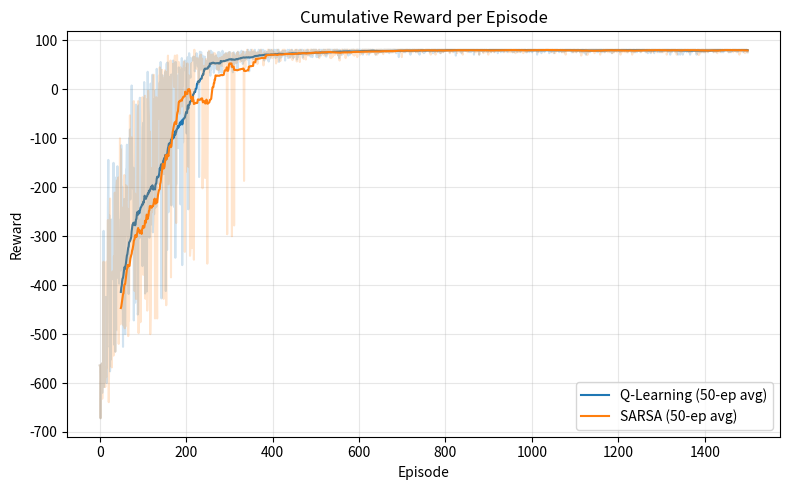
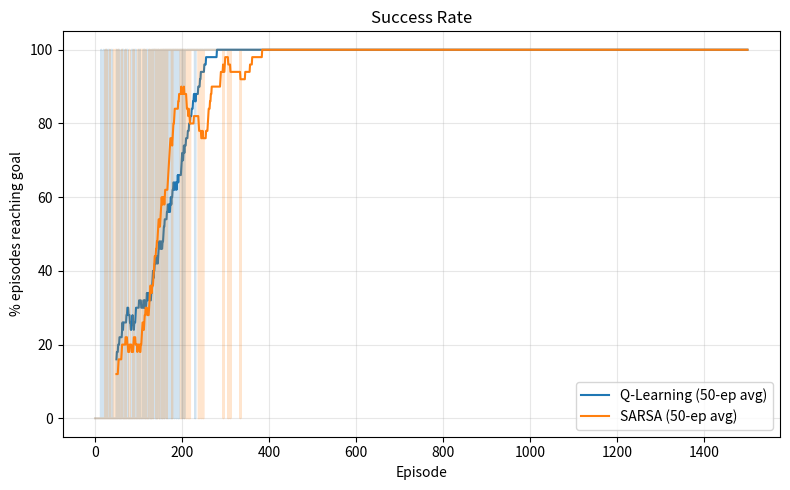
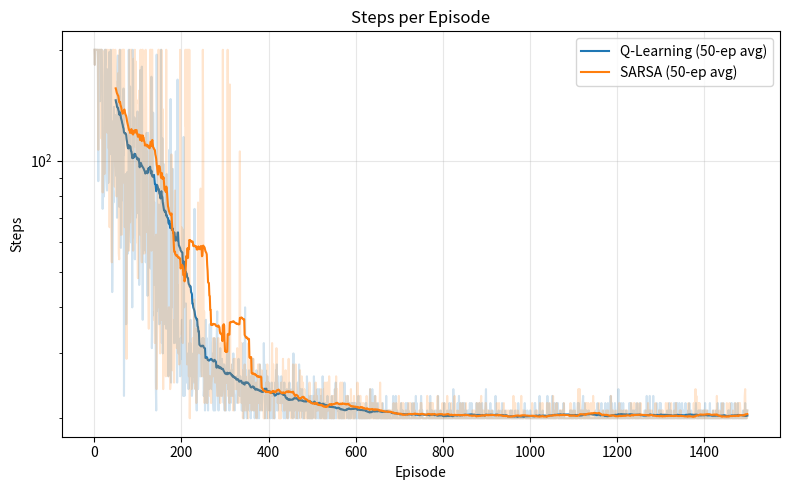
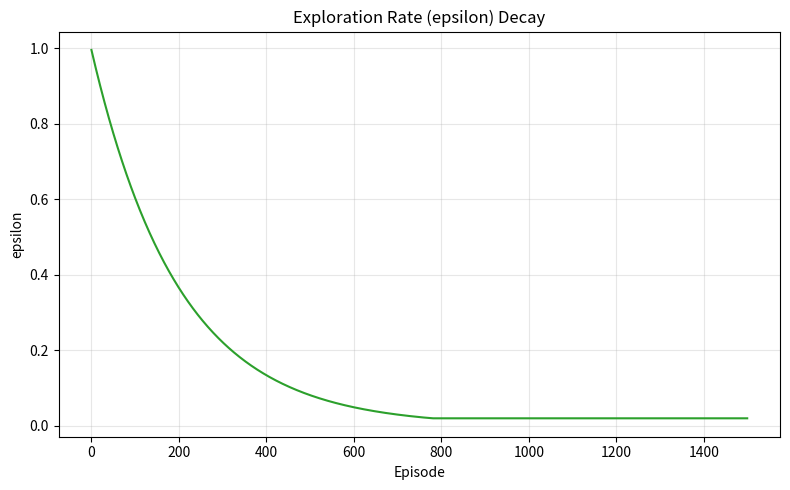
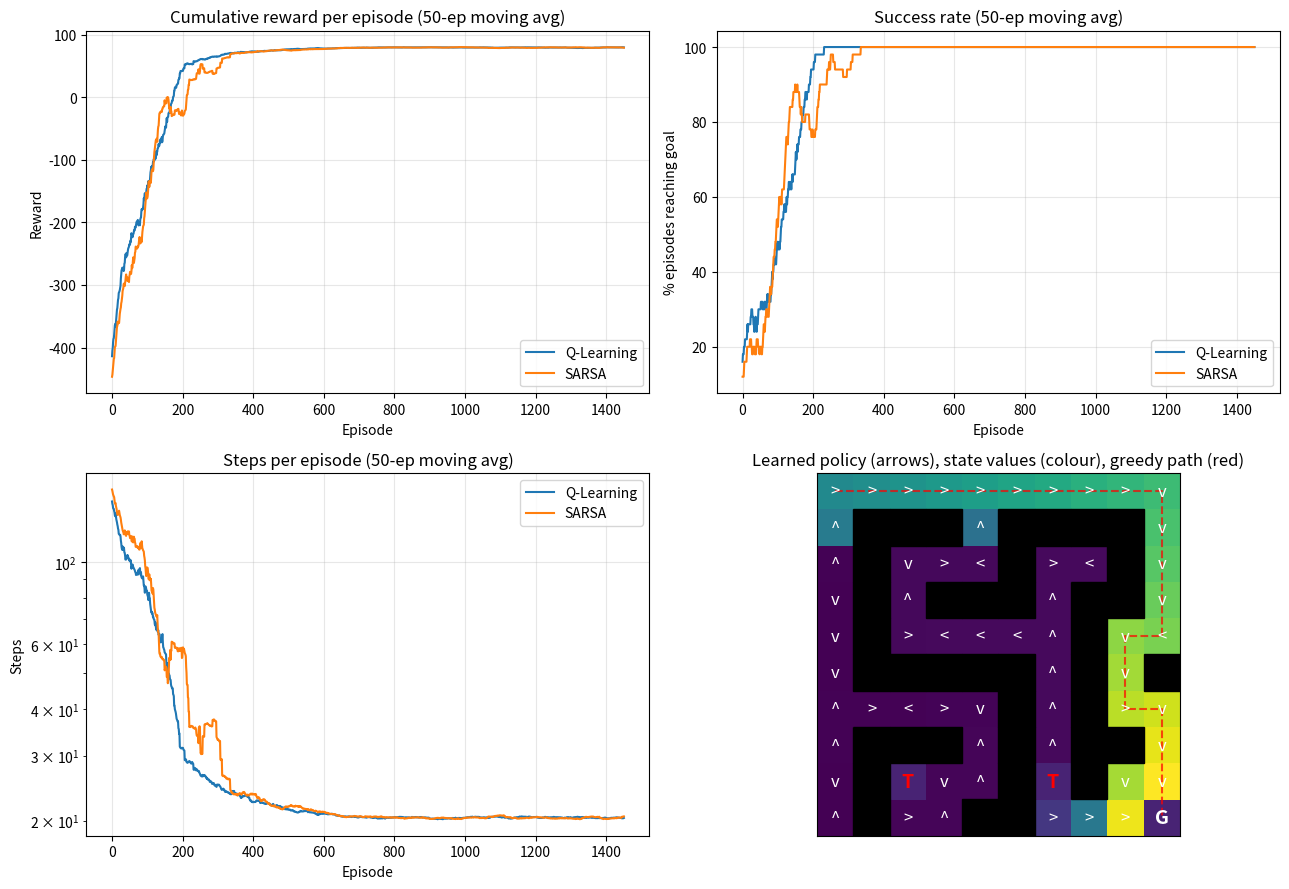

Source code (Python) for these figures, in order:
"""
Maze Navigation with Reinforcement Learning (Q-Learning)
=========================================================
Agent      : robot that moves in a grid maze
Environment: 10x10 grid with walls, trap cells (pits) and a goal cell
State      : (row, col) position of the agent -> 100 discrete states
Actions    : 0=Up, 1=Right, 2=Down, 3=Left
Rewards    : +100 reaching goal | -50 falling in a trap | -5 hitting a wall/boundary
             -1 every normal step (encourages the shortest path)
Objective  : maximise expected cumulative (discounted) reward, i.e. reach the
             goal by the shortest safe path while avoiding traps.

Algorithm  : Tabular Q-Learning (off-policy TD control) with epsilon-greedy
             exploration and decaying epsilon.
             SARSA (on-policy) is trained too, purely as a comparison.

Libraries  : numpy, matplotlib only (no pre-built RL libraries, no dataset needed).

Usage:
    python maze_rl.py              # train, evaluate, save plots, animate path in terminal
    python maze_rl.py --episodes 3000 --seed 1
    python maze_rl.py --no-plots   # skip matplotlib windows/files
"""
import argparse
import time
import numpy as np

# ----------------------------------------------------------------------------
# 1. ENVIRONMENT
# ----------------------------------------------------------------------------
LAYOUT = [
    "S.........",
    ".###.####.",
    ".#...#..#.",
    ".#.###.##.",
    ".#.....#..",
    ".#####.#.#",
    ".....#.#..",
    ".###.#.##.",
    ".#T..#T#..",
    ".#..##...G",
]
# S=start, G=goal, #=wall, T=trap, .=free
ACTIONS = {0: (-1, 0), 1: (0, 1), 2: (1, 0), 3: (0, -1)}
ACTION_NAMES = ["Up", "Right", "Down", "Left"]
ARROWS = ["^", ">", "v", "<"]


class MazeEnv:
    R_GOAL, R_TRAP, R_WALL, R_STEP = 100.0, -50.0, -5.0, -1.0

    def __init__(self, layout=LAYOUT, max_steps=200):
        self.grid = [list(r) for r in layout]
        self.n_rows, self.n_cols = len(self.grid), len(self.grid[0])
        self.max_steps = max_steps
        self.n_states = self.n_rows * self.n_cols
        self.n_actions = 4
        for r in range(self.n_rows):
            for c in range(self.n_cols):
                if self.grid[r][c] == "S":
                    self.start = (r, c)
                if self.grid[r][c] == "G":
                    self.goal = (r, c)
        self.reset()

    def _s(self, pos):  # (row, col) -> integer state id
        return pos[0] * self.n_cols + pos[1]

    def reset(self):
        self.pos = self.start
        self.steps = 0
        return self._s(self.pos)

    def step(self, action):
        dr, dc = ACTIONS[action]
        nr, nc = self.pos[0] + dr, self.pos[1] + dc
        self.steps += 1
        done, reward = False, self.R_STEP
        if not (0 <= nr < self.n_rows and 0 <= nc < self.n_cols) or self.grid[nr][nc] == "#":
            reward = self.R_WALL                      # bumped: stay in place
        else:
            self.pos = (nr, nc)
            cell = self.grid[nr][nc]
            if cell == "G":
                reward, done = self.R_GOAL, True
            elif cell == "T":
                reward, done = self.R_TRAP, True
        if self.steps >= self.max_steps:
            done = True                               # time-out
        return self._s(self.pos), reward, done, {"success": self.pos == self.goal}

    def render(self, path=()):
        out = []
        for r in range(self.n_rows):
            row = ""
            for c in range(self.n_cols):
                ch = self.grid[r][c]
                if (r, c) == self.pos:
                    ch = "A"
                elif (r, c) in path and ch == ".":
                    ch = "*"
                row += ch + " "
            out.append(row)
        return "\n".join(out)


# ----------------------------------------------------------------------------
# 2. AGENTS
# ----------------------------------------------------------------------------
class TabularAgent:
    """Q-table agent. algo='qlearning' (off-policy) or 'sarsa' (on-policy)."""

    def __init__(self, n_states, n_actions, algo="qlearning",
                 alpha=0.1, gamma=0.97, eps_start=1.0, eps_end=0.02,
                 eps_decay=0.995, rng=None):
        self.Q = np.zeros((n_states, n_actions))
        self.algo, self.alpha, self.gamma = algo, alpha, gamma
        self.eps, self.eps_end, self.eps_decay = eps_start, eps_end, eps_decay
        self.rng = rng or np.random.default_rng()
        self.n_actions = n_actions

    def act(self, s, greedy=False):
        if not greedy and self.rng.random() < self.eps:
            return int(self.rng.integers(self.n_actions))
        q = self.Q[s]
        return int(self.rng.choice(np.flatnonzero(q == q.max())))  # random tie-break

    def update(self, s, a, r, s2, done, a2=None):
        if done:
            target = r
        elif self.algo == "qlearning":
            target = r + self.gamma * self.Q[s2].max()
        else:                                          # SARSA
            target = r + self.gamma * self.Q[s2, a2]
        self.Q[s, a] += self.alpha * (target - self.Q[s, a])   # TD update

    def decay(self):
        self.eps = max(self.eps_end, self.eps * self.eps_decay)


# ----------------------------------------------------------------------------
# 3. TRAINING / EVALUATION
# ----------------------------------------------------------------------------
def train(env, agent, episodes=1500):
    log = {"reward": [], "steps": [], "success": [], "eps": []}
    for ep in range(episodes):
        s, total, done = env.reset(), 0.0, False
        a = agent.act(s)
        while not done:
            s2, r, done, info = env.step(a)
            a2 = agent.act(s2)
            agent.update(s, a, r, s2, done, a2)
            s, a, total = s2, a2, total + r
        agent.decay()
        log["reward"].append(total)
        log["steps"].append(env.steps)
        log["success"].append(1 if info["success"] else 0)
        log["eps"].append(agent.eps)
        if (ep + 1) % 250 == 0:
            w = slice(-100, None)
            print(f"  [{agent.algo:9s}] ep {ep+1:5d} | avg reward {np.mean(log['reward'][w]):8.2f}"
                  f" | success {np.mean(log['success'][w])*100:5.1f}% | eps {agent.eps:.3f}")
    return log


def evaluate(env, agent, episodes=100, random_policy=False, rng=None):
    """Greedy evaluation (no exploration, no learning)."""
    rng = rng or np.random.default_rng(0)
    rewards, steps, succ = [], [], []
    for _ in range(episodes):
        s, total, done = env.reset(), 0.0, False
        while not done:
            a = int(rng.integers(4)) if random_policy else agent.act(s, greedy=True)
            s, r, done, info = env.step(a)
            total += r
        rewards.append(total); steps.append(env.steps); succ.append(info["success"])
    return dict(avg_reward=np.mean(rewards), avg_steps=np.mean(steps),
                success_rate=100 * np.mean(succ))


def greedy_path(env, agent):
    s, done, path = env.reset(), False, [env.pos]
    while not done:
        s, _, done, info = env.step(agent.act(s, greedy=True))
        path.append(env.pos)
    return path, info["success"]


def moving_avg(x, w=50):
    x = np.asarray(x, float)
    return np.convolve(x, np.ones(w) / w, mode="valid")


# ----------------------------------------------------------------------------
# 4. PLOTS
# ----------------------------------------------------------------------------
def make_plots(env, ql, sarsa, ql_log, sa_log, path, show=False):
    import matplotlib
    if not show:
        matplotlib.use("Agg")
    import matplotlib.pyplot as plt

    fig, ax = plt.subplots(2, 2, figsize=(13, 9))
    for log, name, col in [(ql_log, "Q-Learning", "tab:blue"), (sa_log, "SARSA", "tab:orange")]:
        ax[0, 0].plot(moving_avg(log["reward"]), label=name, color=col)
        ax[0, 1].plot(moving_avg(log["success"]) * 100, label=name, color=col)
        ax[1, 0].plot(moving_avg(log["steps"]), label=name, color=col)
    ax[0, 0].set(title="Cumulative reward per episode (50-ep moving avg)", xlabel="Episode", ylabel="Reward")
    ax[0, 1].set(title="Success rate (50-ep moving avg)", xlabel="Episode", ylabel="% episodes reaching goal")
    ax[1, 0].set(title="Steps per episode (50-ep moving avg)", xlabel="Episode", ylabel="Steps")
    ax[1, 0].set_yscale("log")
    for a in ax.flat[:3]:
        a.grid(alpha=.3); a.legend()

    # policy + value heatmap for Q-learning
    V = ql.Q.max(axis=1).reshape(env.n_rows, env.n_cols)
    mask = np.array([[ch == "#" for ch in row] for row in env.grid])
    ax[1, 1].imshow(np.ma.array(V, mask=mask), cmap="viridis")
    for r in range(env.n_rows):
        for c in range(env.n_cols):
            ch = env.grid[r][c]
            if ch == "#":
                ax[1, 1].add_patch(plt.Rectangle((c-.5, r-.5), 1, 1, color="black"))
            elif ch in "GT":
                ax[1, 1].text(c, r, ch, ha="center", va="center", color="red" if ch == "T" else "white",
                              fontsize=14, fontweight="bold")
            else:
                ax[1, 1].text(c, r, ARROWS[int(np.argmax(ql.Q[r*env.n_cols+c]))],
                              ha="center", va="center", color="white", fontsize=12)
    px, py = zip(*[(c, r) for r, c in path])
    ax[1, 1].plot(px, py, "r--", lw=1.5, alpha=.7)
    ax[1, 1].set(title="Learned policy (arrows), state values (colour), greedy path (red)")
    ax[1, 1].set_xticks([]); ax[1, 1].set_yticks([])
    plt.tight_layout()
    plt.savefig("learning_curves.png", dpi=130)
    print("Saved: learning_curves.png")
    if show:
        plt.show()



def save_individual_plots(ql_log, sa_log, outdir="plots"):
    """Save each learning curve as a separate PNG image in ./plots/"""
    import os
    import matplotlib
    matplotlib.use("Agg")
    import matplotlib.pyplot as plt
    os.makedirs(outdir, exist_ok=True)

    specs = [
        ("reward",  "Cumulative Reward per Episode", "Reward", "1_reward_curve.png", False, 1),
        ("success", "Success Rate",                   "% episodes reaching goal", "2_success_rate.png", False, 100),
        ("steps",   "Steps per Episode",              "Steps", "3_steps_per_episode.png", True, 1),
    ]
    for key, title, ylabel, fname, logy, scale in specs:
        plt.figure(figsize=(8, 5))
        for log, name, col in [(ql_log, "Q-Learning", "tab:blue"), (sa_log, "SARSA", "tab:orange")]:
            raw = np.asarray(log[key], float) * scale
            plt.plot(raw, color=col, alpha=0.2)                                  # raw (faint)
            plt.plot(np.arange(49, len(raw)), moving_avg(raw), color=col, label=f"{name} (50-ep avg)")
        if logy:
            plt.yscale("log")
        plt.title(title); plt.xlabel("Episode"); plt.ylabel(ylabel)
        plt.grid(alpha=.3); plt.legend(); plt.tight_layout()
        plt.savefig(os.path.join(outdir, fname), dpi=150); plt.close()

    plt.figure(figsize=(8, 5))
    plt.plot(ql_log["eps"], color="tab:green")
    plt.title("Exploration Rate (epsilon) Decay"); plt.xlabel("Episode"); plt.ylabel("epsilon")
    plt.grid(alpha=.3); plt.tight_layout()
    plt.savefig(os.path.join(outdir, "4_epsilon_decay.png"), dpi=150); plt.close()
    print(f"Saved individual learning-curve images in ./{outdir}/")


# ----------------------------------------------------------------------------
# 5. MAIN / DEMO
# ----------------------------------------------------------------------------
def main():
    p = argparse.ArgumentParser()
    p.add_argument("--episodes", type=int, default=1500)
    p.add_argument("--seed", type=int, default=42)
    p.add_argument("--no-plots", action="store_true")
    p.add_argument("--show", action="store_true", help="open plot window")
    p.add_argument("--animate", action="store_true", help="animate final path in terminal")
    args = p.parse_args()

    env = MazeEnv()
    print("=" * 60, "\nMAZE (S=start G=goal #=wall T=trap)\n" + "=" * 60)
    print(env.render())

    # Baseline: untrained random agent
    base = evaluate(env, None, random_policy=True, rng=np.random.default_rng(args.seed))
    print(f"\nBASELINE random policy  : success {base['success_rate']:.0f}% | "
          f"avg reward {base['avg_reward']:.1f} | avg steps {base['avg_steps']:.0f}")

    print(f"\nTRAINING for {args.episodes} episodes ...")
    ql = TabularAgent(env.n_states, 4, "qlearning", rng=np.random.default_rng(args.seed))
    sa = TabularAgent(env.n_states, 4, "sarsa", rng=np.random.default_rng(args.seed))
    ql_log = train(env, ql, args.episodes)
    sa_log = train(env, sa, args.episodes)

    print("\nEVALUATION (greedy policy, 100 episodes)")
    for name, ag in [("Q-Learning", ql), ("SARSA", sa)]:
        m = evaluate(env, ag)
        print(f"  {name:10s}: success {m['success_rate']:.0f}% | avg reward {m['avg_reward']:.1f} "
              f"| avg steps {m['avg_steps']:.1f}")

    path, ok = greedy_path(env, ql)
    print(f"\nQ-Learning greedy path: {len(path)-1} steps, reached goal = {ok}")
    env.reset()
    print(env.render(path=set(path)))

    if args.animate:
        env.reset()
        for pos in path:
            env.pos = pos
            print("\033[H\033[J" + env.render(set(path)))
            time.sleep(0.3)

    if not args.no_plots:
        make_plots(env, ql, sa, ql_log, sa_log, path, show=args.show)
        save_individual_plots(ql_log, sa_log)
    np.save("q_table.npy", ql.Q)
    print("Saved: q_table.npy")


if __name__ == "__main__":
    main()
